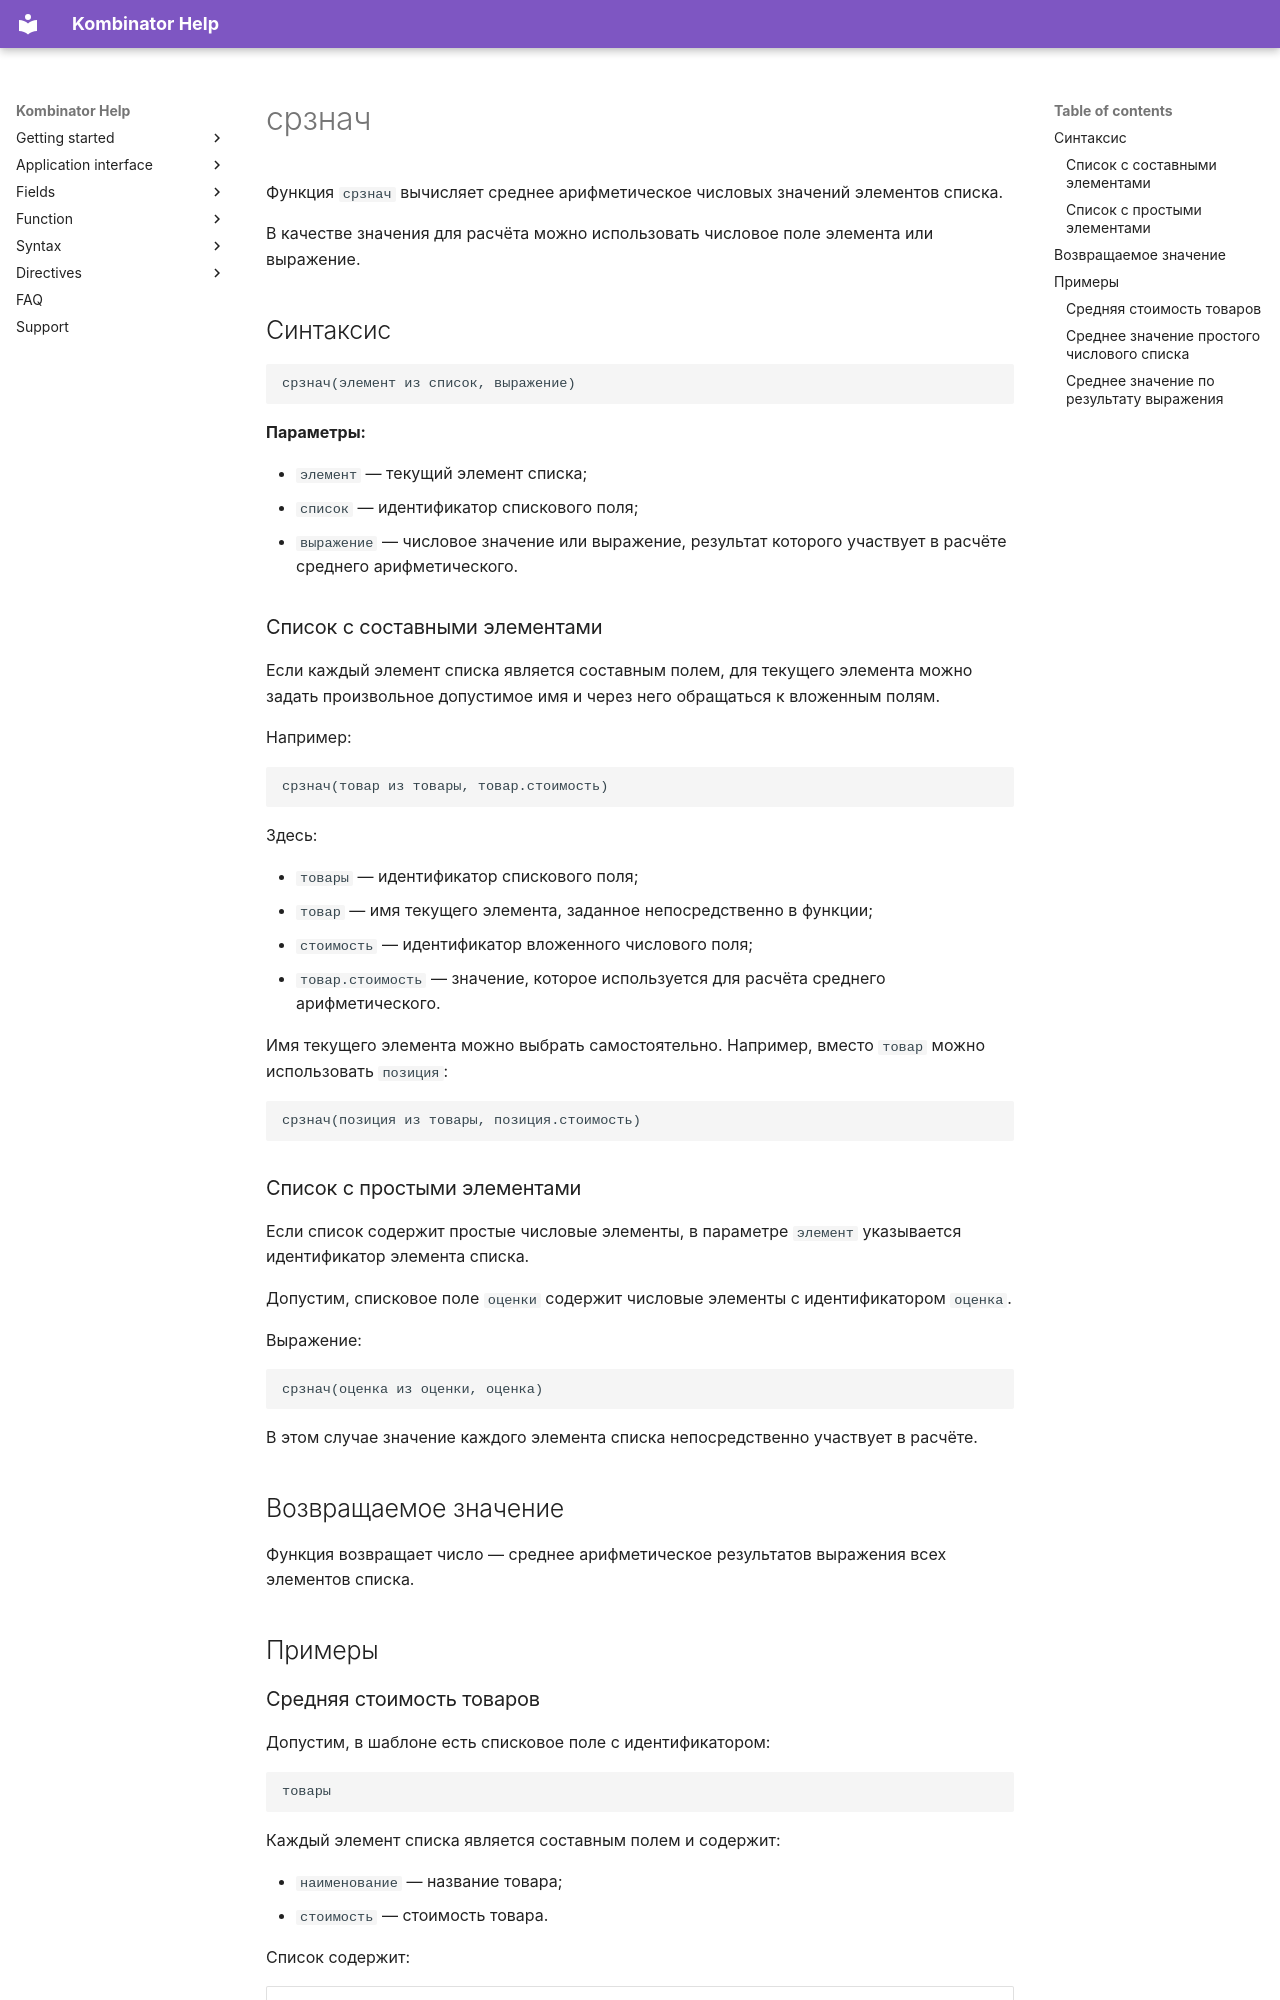

repository: EvgenyAkinshin/kombinator_help_en · page: ReferenceGuide/functions/Lists/avg.ru/index.html · generator: mkdocs

# срзнач

Функция `срзнач` вычисляет среднее арифметическое числовых значений элементов списка.

В качестве значения для расчёта можно использовать числовое поле элемента или выражение.

## Синтаксис

```text
срзнач(элемент из список, выражение)
```

**Параметры:**

- `элемент` — текущий элемент списка;
- `список` — идентификатор спискового поля;
- `выражение` — числовое значение или выражение, результат которого участвует в расчёте среднего арифметического.

### Список с составными элементами

Если каждый элемент списка является составным полем, для текущего элемента можно задать произвольное допустимое имя и через него обращаться к вложенным полям.

Например:

```text
срзнач(товар из товары, товар.стоимость)
```

Здесь:

- `товары` — идентификатор спискового поля;
- `товар` — имя текущего элемента, заданное непосредственно в функции;
- `стоимость` — идентификатор вложенного числового поля;
- `товар.стоимость` — значение, которое используется для расчёта среднего арифметического.

Имя текущего элемента можно выбрать самостоятельно. Например, вместо `товар` можно использовать `позиция`:

```text
срзнач(позиция из товары, позиция.стоимость)
```

### Список с простыми элементами

Если список содержит простые числовые элементы, в параметре `элемент` указывается идентификатор элемента списка.

Допустим, списковое поле `оценки` содержит числовые элементы с идентификатором `оценка`.

Выражение:

```text
срзнач(оценка из оценки, оценка)
```

В этом случае значение каждого элемента списка непосредственно участвует в расчёте.

## Возвращаемое значение

Функция возвращает число — среднее арифметическое результатов выражения всех элементов списка.

## Примеры
